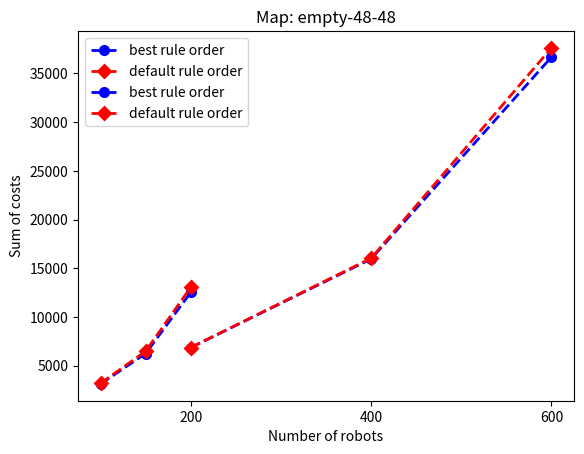

This chart was generated by the following Python code:
import matplotlib.pyplot as plt

# Define a line style for the plots
line_style = '--'

# Define the marker size
marker_size = 6

# Define the marker edge width
marker_edge_width = 2

# Create some sample data
random_32_32_20_best = [3125.616, 6248.128, 12520.272]
random_32_32_20_default = [3190.528, 6489.756, 13045.504]
r1 = [100, 150, 200]

empty_48_48_best = [6855.108, 15951.6, 36680.108]
empty_48_48_default = [6859.992, 16028.824, 37615.696]
r2 = [200, 400, 600]


# Create the first plot
plt.plot(r1, random_32_32_20_best, marker='o', linestyle=line_style, linewidth=2, markersize=marker_size, markeredgewidth=marker_edge_width, label='best rule order', color="blue")
plt.plot(r1, random_32_32_20_default, marker='D', linestyle=line_style, linewidth=2, markersize=marker_size, markeredgewidth=marker_edge_width, label='default rule order', color="red")
plt.title('Map: random-32-32-20')
plt.xlabel('Number of robots')
plt.ylabel('Sum of costs')
plt.xticks(r1[::])
plt.legend()
plt.show()

# Create the second plot
plt.plot(r2, empty_48_48_best, marker='o', linestyle=line_style, linewidth=2, markersize=marker_size, markeredgewidth=marker_edge_width, label='best rule order', color="blue")
plt.plot(r2, empty_48_48_default, marker='D', linestyle=line_style, linewidth=2, markersize=marker_size, markeredgewidth=marker_edge_width, label='default rule order', color="red")
plt.title('Map: empty-48-48')
plt.xlabel('Number of robots')
plt.ylabel('Sum of costs')
plt.xticks(r2[::])
plt.legend()
plt.show()
